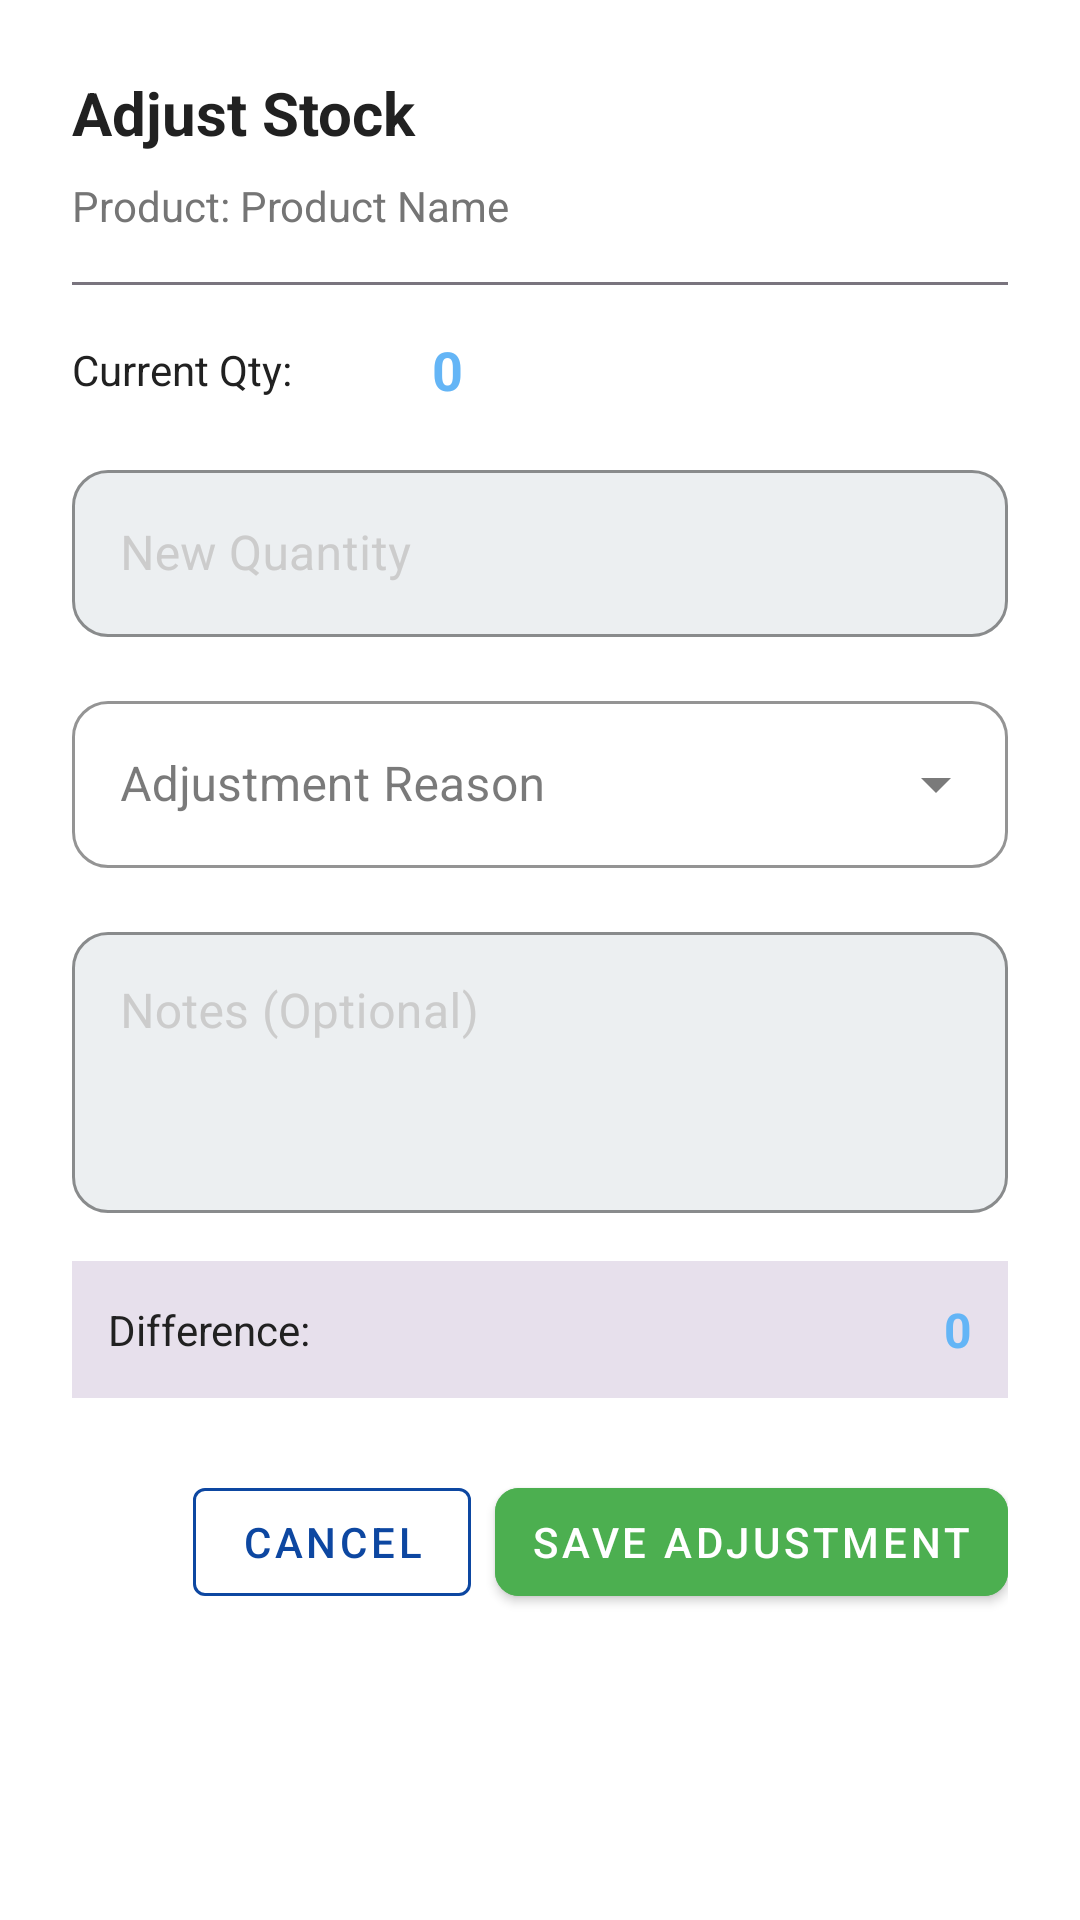

This screen was rendered from an Android layout file. Write that file and the resources it references.
<!-- AndroidManifest.xml: application theme Theme.INV5 -->
<!-- res/layout/dialog_stock_adjustment.xml -->
<?xml version="1.0" encoding="utf-8"?>
<LinearLayout xmlns:android="http://schemas.android.com/apk/res/android"
    xmlns:app="http://schemas.android.com/apk/res-auto"
    android:layout_width="match_parent"
    android:layout_height="wrap_content"
    android:orientation="vertical"
    android:padding="24dp">

    <TextView
        android:layout_width="wrap_content"
        android:layout_height="wrap_content"
        android:text="Adjust Stock"
        android:textSize="20sp"
        android:textStyle="bold"
        android:textColor="?android:textColorPrimary" />

    <TextView
        android:id="@+id/tvProductInfo"
        android:layout_width="wrap_content"
        android:layout_height="wrap_content"
        android:text="Product: Product Name"
        android:textSize="14sp"
        android:textColor="?android:textColorSecondary"
        android:layout_marginTop="8dp" />

    <View
        android:layout_width="match_parent"
        android:layout_height="1dp"
        android:background="?attr/colorOutline"
        android:layout_marginTop="16dp"
        android:layout_marginBottom="16dp" />

    
    <LinearLayout
        android:layout_width="match_parent"
        android:layout_height="wrap_content"
        android:orientation="horizontal"
        android:gravity="center_vertical">

        <TextView
            android:layout_width="120dp"
            android:layout_height="wrap_content"
            android:text="Current Qty:"
            android:textSize="14sp"
            android:textColor="?android:textColorPrimary" />

        <TextView
            android:id="@+id/tvCurrentQuantity"
            android:layout_width="wrap_content"
            android:layout_height="wrap_content"
            android:text="0"
            android:textSize="18sp"
            android:textStyle="bold"
            android:textColor="@color/accent_blue_color" />
    </LinearLayout>

    
    <com.google.android.material.textfield.TextInputLayout
        android:layout_width="match_parent"
        android:layout_height="wrap_content"
        android:layout_marginTop="16dp"
        android:hint="New Quantity"
        app:boxBackgroundMode="outline"
        app:boxStrokeColor="?attr/colorPrimary">

        <com.google.android.material.textfield.TextInputEditText
            android:id="@+id/etNewQuantity"
            android:layout_width="match_parent"
            android:layout_height="wrap_content"
            android:inputType="number" />
    </com.google.android.material.textfield.TextInputLayout>

    
    <com.google.android.material.textfield.TextInputLayout
        android:layout_width="match_parent"
        android:layout_height="wrap_content"
        android:layout_marginTop="16dp"
        android:hint="Adjustment Reason"
        app:boxBackgroundMode="outline"
        app:boxStrokeColor="?attr/colorPrimary"
        style="@style/Widget.MaterialComponents.TextInputLayout.OutlinedBox.ExposedDropdownMenu">

        <AutoCompleteTextView
            android:id="@+id/actvAdjustmentReason"
            android:layout_width="match_parent"
            android:layout_height="wrap_content"
            android:inputType="none" />
    </com.google.android.material.textfield.TextInputLayout>

    
    <com.google.android.material.textfield.TextInputLayout
        android:layout_width="match_parent"
        android:layout_height="wrap_content"
        android:layout_marginTop="16dp"
        android:hint="Notes (Optional)"
        app:boxBackgroundMode="outline"
        app:boxStrokeColor="?attr/colorPrimary">

        <com.google.android.material.textfield.TextInputEditText
            android:id="@+id/etNotes"
            android:layout_width="match_parent"
            android:layout_height="wrap_content"
            android:inputType="textMultiLine"
            android:lines="3"
            android:gravity="top" />
    </com.google.android.material.textfield.TextInputLayout>

    
    <LinearLayout
        android:layout_width="match_parent"
        android:layout_height="wrap_content"
        android:orientation="horizontal"
        android:layout_marginTop="16dp"
        android:padding="12dp"
        android:background="?attr/colorSurfaceVariant"
        android:gravity="center_vertical">

        <TextView
            android:layout_width="0dp"
            android:layout_height="wrap_content"
            android:layout_weight="1"
            android:text="Difference:"
            android:textSize="14sp"
            android:textColor="?android:textColorPrimary" />

        <TextView
            android:id="@+id/tvDifference"
            android:layout_width="wrap_content"
            android:layout_height="wrap_content"
            android:text="0"
            android:textSize="16sp"
            android:textStyle="bold"
            android:textColor="@color/accent_blue_color" />
    </LinearLayout>

    
    <LinearLayout
        android:layout_width="match_parent"
        android:layout_height="wrap_content"
        android:orientation="horizontal"
        android:layout_marginTop="24dp"
        android:gravity="end">

        <Button
            android:id="@+id/btnCancel"
            style="@style/Widget.MaterialComponents.Button.OutlinedButton"
            android:layout_width="wrap_content"
            android:layout_height="wrap_content"
            android:text="Cancel"
            android:textColor="?attr/colorPrimary"
            app:strokeColor="?attr/colorPrimary" />

        <Button
            android:id="@+id/btnSave"
            android:layout_width="wrap_content"
            android:layout_height="wrap_content"
            android:text="Save Adjustment"
            android:backgroundTint="@color/status_in_stock"
            android:textColor="@android:color/white"
            android:layout_marginStart="8dp" />
    </LinearLayout>

</LinearLayout>
<!-- resources referenced by this layout -->
<resources>
  <color name="status_in_stock">#4CAF50</color>
  <color name="primary_navy_blue">#0D47A1</color>
  <color name="secondary_blue">#1976D2</color>
  <color name="white">#FFFFFFFF</color>
  <color name="accent_green">#43A047</color>
  <color name="background_white">#FFFFFF</color>
  <color name="surface_light_gray">#ECEFF1</color>
  <color name="text_primary">#212121</color>
  <style name="Widget.App.TextInputLayout" parent="Widget.MaterialComponents.TextInputLayout.OutlinedBox">
          <item name="boxBackgroundMode">filled</item>
          <item name="boxBackgroundColor">@color/surface_light_gray</item>
          <item name="boxStrokeColor">@color/medium_gray</item>
          <item name="boxStrokeWidth">1dp</item>
          <item name="boxStrokeWidthFocused">2dp</item>
          <item name="boxCornerRadiusTopStart">12dp</item>
          <item name="boxCornerRadiusTopEnd">12dp</item>
          <item name="boxCornerRadiusBottomStart">12dp</item>
          <item name="boxCornerRadiusBottomEnd">12dp</item>
          <item name="hintTextColor">@color/text_secondary</item>
          <item name="android:textColorHint">@color/medium_gray</item>
      </style>
  <color name="medium_gray">#CCCCCC</color>
  <color name="text_secondary">#757575</color>
  <style name="Widget.App.EditText" parent="@style/Widget.AppCompat.EditText">
          
          <item name="android:background">@android:color/white</item>
          <item name="android:paddingLeft">@dimen/edit_text_padding_horizontal</item>
          <item name="android:paddingRight">@dimen/edit_text_padding_horizontal</item>
      <item name="android:textColor">@color/dark_charcoal_text</item>
      <item name="android:textColorHint">@color/medium_gray</item>
          
          <item name="android:tint">@null</item>
          <item name="tint">@null</item>
      </style>
  <style name="TextAppearance.App.Body1" parent="TextAppearance.Material3.BodyLarge">
          <item name="android:textColor">@color/text_primary</item>
      </style>
  <style name="TextAppearance.App.Body2" parent="TextAppearance.Material3.BodyMedium">
          <item name="android:textColor">@color/text_primary</item>
      </style>
  <style name="Widget.App.RadioButton" parent="Widget.Material3.CompoundButton.RadioButton">
          <item name="android:textColor">@color/text_primary</item>
      </style>
  <style name="Widget.App.MaterialButton.Filled" parent="Widget.MaterialComponents.Button">
          <item name="android:paddingLeft">12dp</item>
          <item name="android:paddingRight">12dp</item>
          <item name="android:textColor">@color/white</item>
          <item name="backgroundTint">@color/accent_green</item>
          <item name="cornerRadius">8dp</item>
          <item name="elevation">2dp</item>
      </style>
  <style name="Widget.App.MaterialButton.Outlined" parent="Widget.MaterialComponents.Button">
          <item name="android:paddingLeft">12dp</item>
          <item name="android:paddingRight">12dp</item>
          <item name="android:textColor">@color/accent_green</item>
          <item name="strokeColor">@color/accent_green</item>
          <item name="strokeWidth">1dp</item>
          <item name="cornerRadius">8dp</item>
          <item name="android:backgroundTint">@color/white</item>
      </style>
  <color name="status_out_of_stock">#F44336</color>
  <dimen name="edit_text_padding_horizontal">12dp</dimen>
  <color name="dark_charcoal_text">#333333</color>
</resources>
